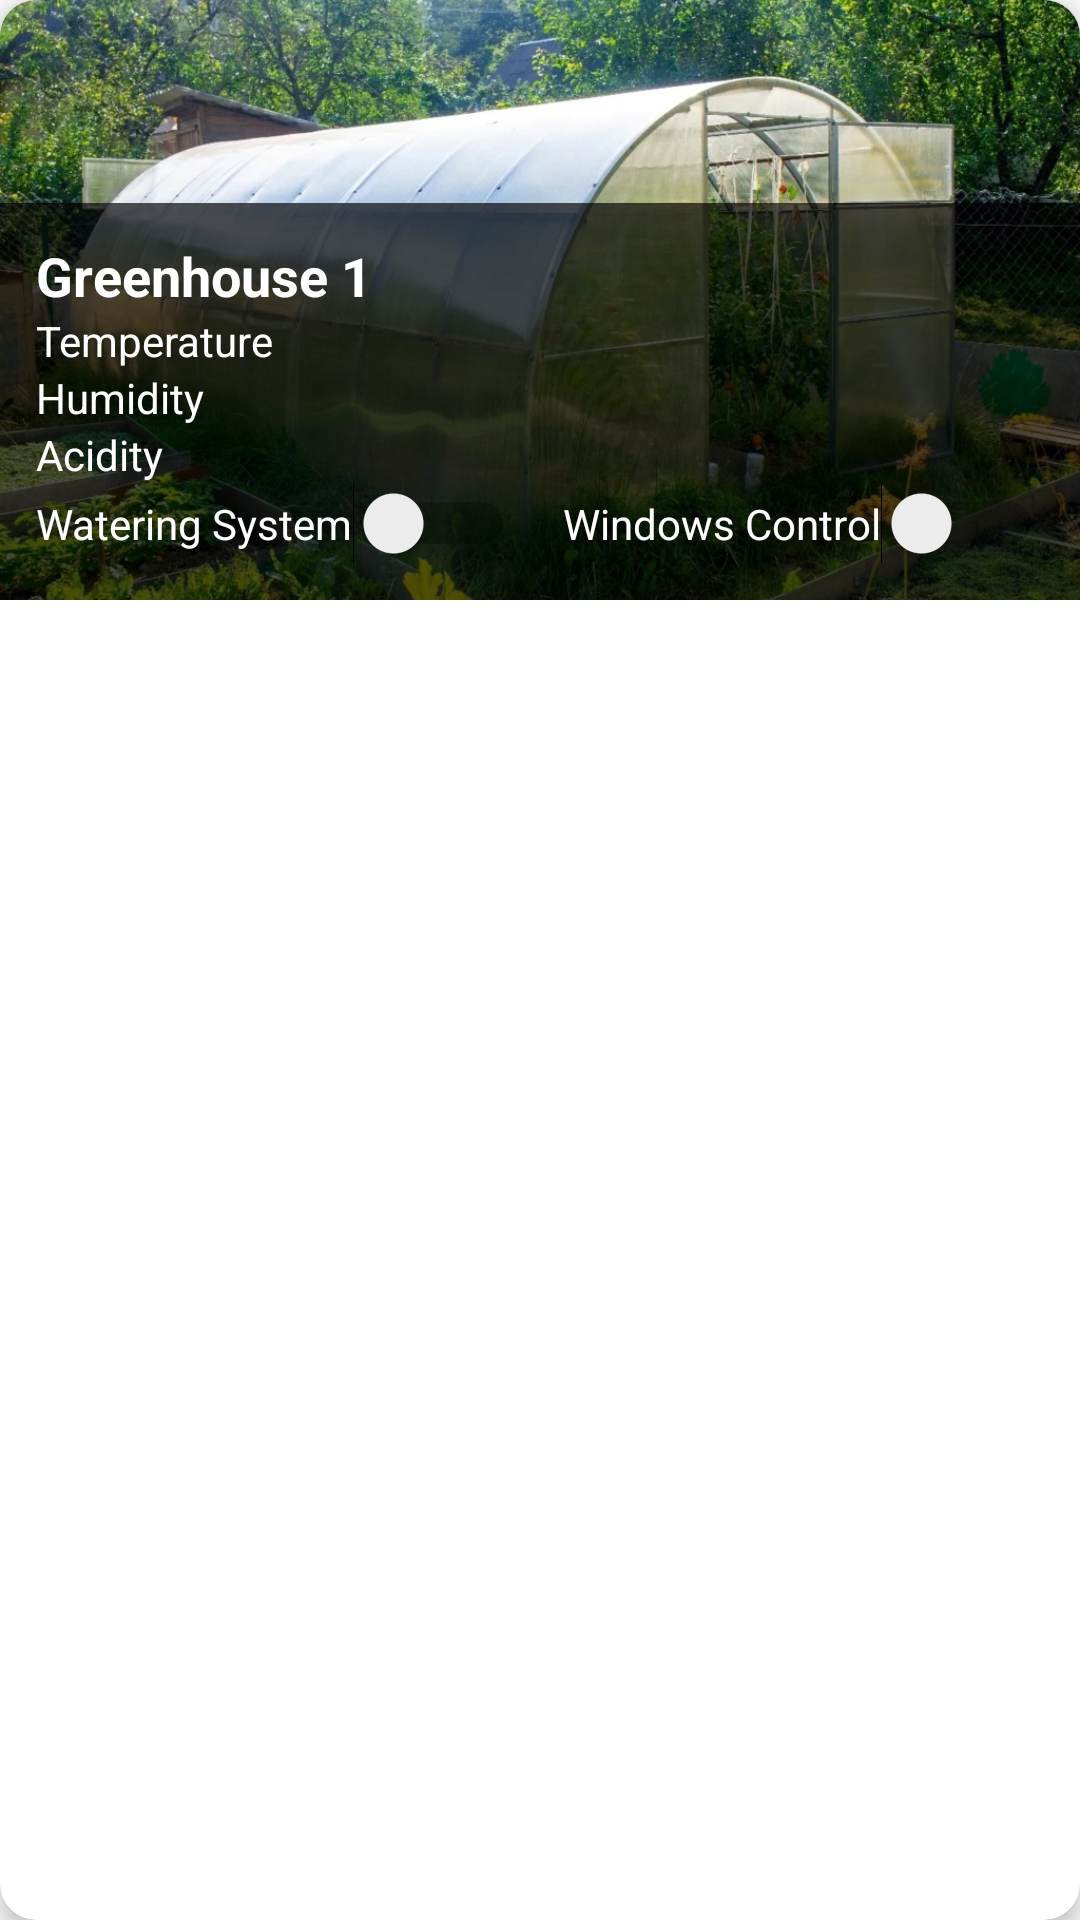

Here is an Android app screen rendered from its layout file. Give the layout XML and the strings, colors and styles it references.
<!-- AndroidManifest.xml: application theme Theme.Greenhouse -->
<!-- res/layout/control_item_greenhouse.xml -->
<?xml version="1.0" encoding="utf-8"?>
<androidx.cardview.widget.CardView
    xmlns:android="http://schemas.android.com/apk/res/android"
    xmlns:app="http://schemas.android.com/apk/res-auto"
    android:id="@+id/control_greenhouse_card"
    android:layout_width="match_parent"
    android:layout_height="wrap_content"
    android:layout_margin="8dp"
    app:cardCornerRadius="12dp"
    app:cardElevation="4dp">

    <RelativeLayout
        android:layout_width="match_parent"
        android:layout_height="200dp">

        <ImageView
            android:id="@+id/greenhouse_image"
            android:layout_width="match_parent"
            android:layout_height="match_parent"
            android:scaleType="centerCrop"
            android:src="@drawable/greenhouse"
            android:contentDescription="Greenhouse Image" />

        <LinearLayout
            android:id="@+id/info_overlay"
            android:layout_width="match_parent"
            android:layout_height="wrap_content"
            android:orientation="vertical"
            android:background="#AA000000"
            android:padding="12dp"
            android:layout_alignParentBottom="true">

            <TextView
                android:id="@+id/greenhouse_name"
                android:layout_width="wrap_content"
                android:layout_height="wrap_content"
                android:text="Greenhouse 1"
                android:textSize="18sp"
                android:textColor="@color/white"
                android:textStyle="bold" />

            <TextView
                android:id="@+id/temperature_text"
                android:layout_width="wrap_content"
                android:layout_height="wrap_content"
                android:text="@string/temperature"
                android:textColor="@color/white"
                android:textSize="14sp" />

            <TextView
                android:id="@+id/humidity_text"
                android:layout_width="wrap_content"
                android:layout_height="wrap_content"
                android:text="@string/Humidity"
                android:textColor="@color/white"
                android:textSize="14sp" />

            <TextView
                android:id="@+id/acidity_text"
                android:layout_width="wrap_content"
                android:layout_height="wrap_content"
                android:text="@string/acidity"
                android:textColor="@color/white"
                android:textSize="14sp" />

            <LinearLayout
                android:layout_width="match_parent"
                android:layout_height="wrap_content"
                android:orientation="horizontal"
                android:gravity="center">

                <Switch
                    android:id="@+id/switch_watering_system"
                    android:layout_width="wrap_content"
                    android:layout_height="wrap_content"
                    android:text="@string/watering_system"
                    android:textColor="@color/white"
                    android:layout_marginEnd="16dp" />

                <Switch
                    android:id="@+id/switch_window_control"
                    android:layout_width="wrap_content"
                    android:layout_height="wrap_content"
                    android:text="@string/window_control"
                    android:textColor="@color/white" />
            </LinearLayout>
        </LinearLayout>
    </RelativeLayout>
</androidx.cardview.widget.CardView>
<!-- resources referenced by this layout -->
<resources>
  <color name="white">#FFFFFF</color>
  <!-- drawable greenhouse: webp bitmap (drawable, 210916 bytes) -->
  <string name="Humidity">Humidity</string>
  <string name="acidity">Acidity</string>
  <string name="temperature">Temperature</string>
  <string name="watering_system">Watering System</string>
  <string name="window_control">Windows Control</string>
  <style name="Theme.Greenhouse" parent="Theme.AppCompat.Light.DarkActionBar">
          <item name="colorPrimary">@color/green</item>
          <item name="colorPrimaryDark">@color/light_gray</item>
          <item name="colorAccent">@color/dark_green</item>
      </style>
  <color name="green">#4CAF50</color>
  <color name="light_gray">#D3D3D3</color>
  <color name="dark_green">#2C6B3F</color>
</resources>
